Dataset: CNN (GitHub, Fitmate-capstone/ML_Model_Development). Classes: bench press, dumbells, elliptical machine, recumbent bike, smith machine.

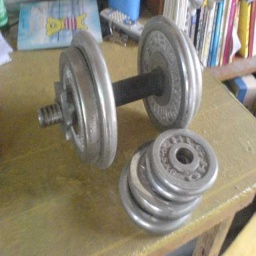
Label: dumbells

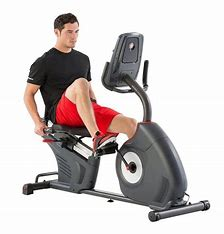
Label: recumbent bike

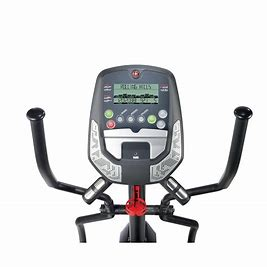
Label: elliptical machine

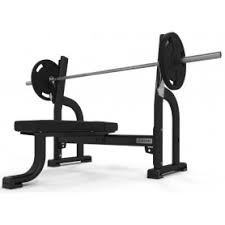
Label: bench press

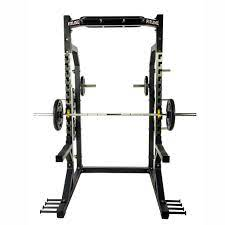
Label: smith machine

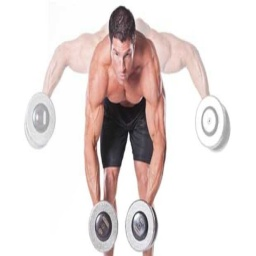
Label: dumbells
